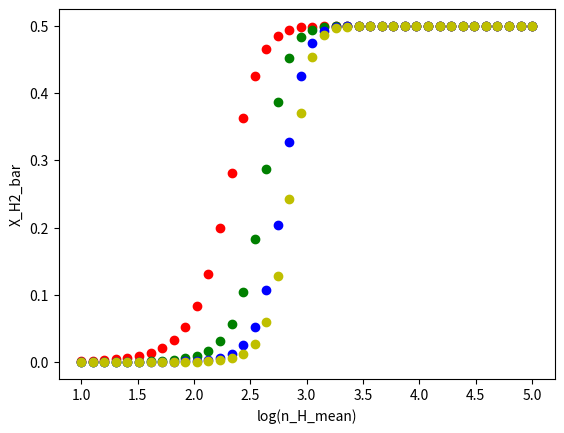

Write Python code to recreate this figure. (Note: this script raises an exception after producing the figure.)
import numpy as np
import matplotlib.pyplot as plt
import os
from matplotlib.lines import Line2D

def make_pdf(s, s_bar, sigma_s):
    pdf = (1/np.sqrt(2*np.pi*(sigma_s**2))) * (np.exp(-0.5*(((s - s_bar)/sigma_s)**2)))
    return pdf

def make_lambda_jeans(n_H, s):
    m_p = 1.672621777e-24   # g
    T_mean = 10.            #K
    K_b = 1.38064852e-16    # ergs K-1
    G = 6.67408e-8          # dyne cm^2 g^-2
    lambda_jeans = ((np.sqrt(K_b * T_mean / m_p)) / np.sqrt(4* np.pi * G * n_H * m_p))
    return lambda_jeans

def make_X_H2(n_H, Z, G_o):
    m_p = 1.672621777e-24   # g
    T_mean = 10.            #K
    K_b = 1.38064852e-16    # ergs K-1
    G = 6.67408e-8          # dyne cm^2 g^-2
    kappa = 1000 * m_p
    DC = 1.7e-11
    CC = 2.5e-17            #cm3 s-1
    rad_field_outside = G_o #in solar units
    exp_tau = np.exp(-kappa * n_H * ((np.sqrt(K_b * T_mean / m_p)) / np.sqrt(4* np.pi * G * n_H * m_p)))
    numerator = DC * rad_field_outside * exp_tau
    denominator = CC * Z * n_H
    X_H2 = 1 / (2 + (numerator/denominator) )
    return X_H2

def make_integral1():
    s = np.zeros(1000)
    pdf = np.zeros(1000)
    lambda_jeans = np.zeros(1000)
    X_H2 = np.zeros(1000)
    n_H = np.zeros(1000)
    integral1 = 0
    mach_no = 5
    sigma_s = np.sqrt(np.log(1 + ((0.3 * mach_no)**2)))
    s_bar = -0.5*(sigma_s**2)
    smin = -4*sigma_s + s_bar
    smax = 4*sigma_s + s_bar
    ds = (smax - smin)/1000
    n_H_mean = 1e4
    Z = 1
    G_o = 1
    for i in range(0, 1000):
        s[i] = smin + i*ds
        n_H = n_H_mean * np.exp(s)
        lambda_jeans = make_lambda_jeans(n_H, s)
        X_H2 = make_X_H2(n_H, Z, G_o)
        pdf = make_pdf(s, s_bar, sigma_s)
        integral1 += np.exp(s[i]) * pdf[i] * ds   #this should be ~1
    #plotting(n_H, pdf, lambda_jeans, X_H2)
    return integral1

def varying_M():
    fig, ax = plt.subplots()
    Z = 1
    G_o = 1
    mach_no_arr = np.array([1., 5., 10., 50.])
    n_H_mean_arr = np.logspace(1, 5, 40)
    label = "M "
    color_arr = ['r','g','b','y']
    custom_lines = [Line2D([0], [0], color='r', lw=4),
                    Line2D([0], [0], color='g', lw=4),
                    Line2D([0], [0], color='b', lw=4),
                    Line2D([0], [0], color='y', lw=4)]
    for m in range(0, len(mach_no_arr)):
        mach_no = mach_no_arr[m]
        color = str(color_arr[m])
        sigma_s = np.sqrt(np.log(1 + ((0.3 * mach_no)**2)))
        s_bar = -0.5*(sigma_s**2)
        smin = -4*sigma_s + s_bar
        smax = 4*sigma_s + s_bar
        ds = (smax - smin)/1000
        value = mach_no
        for y in range(0, len(n_H_mean_arr)):
            n_H_mean = n_H_mean_arr[y]
            s = np.zeros(1000)
            pdf = np.zeros(1000)
            lambda_jeans = np.zeros(1000)
            X_H2 = np.zeros(1000)
            n_H = np.zeros(1000)
            integral1 = 0
            X_H2_bar = np.zeros(1000)
            for i in range(0, 1000):
                s[i] = smin + i*ds
                n_H[i] = n_H_mean * np.exp(s[i])
                lambda_jeans[i] = make_lambda_jeans(n_H[i], s[i])
                X_H2[i] = make_X_H2(n_H[i], Z, G_o)
                pdf[i] = make_pdf(s[i], s_bar, sigma_s)
            integral1 = make_integral1()
            X_H2_bar = integral1 * X_H2
            plt.scatter(np.log10(n_H_mean), X_H2_bar[i], color=color)
    plt.xlabel('log(n_H_mean)')
    plt.ylabel('X_H2_bar')
    plt.grid(b=True, which='both', axis='both')
    plt.title('log(n_H_mean) vs X_H2_bar - M=varied, Z=1, G_o=1')
    ax.legend(  custom_lines,
                [   label + '= 1',
                    label + '= 5',
                    label + '= 10',
                    label + '= 50'  ],
                loc = 'lower right'
                    )
    plt.savefig(os.path.join('log(n_H_mean)vsX_H2_bar--M.png'.format()))
    plt.clf()
    return s, smin, smax, sigma_s, n_H, lambda_jeans, X_H2, pdf, integral1, X_H2_bar

def varying_Z():
    fig, ax = plt.subplots()
    mach_no = 5
    G_o = 1
    Z_arr = np.array([0.001, 0.01, 0.1, 1.])
    n_H_mean_arr = np.logspace(1, 5, 40)
    label = "Z "
    color_arr = ['r','g','b','y']
    custom_lines = [Line2D([0], [0], color='r', lw=4),
                    Line2D([0], [0], color='g', lw=4),
                    Line2D([0], [0], color='b', lw=4),
                    Line2D([0], [0], color='y', lw=4)]
    for z in range(0, len(Z_arr)):
        Z = Z_arr[z]
        color = str(color_arr[z])
        sigma_s = np.sqrt(np.log(1 + ((0.3 * mach_no)**2)))
        s_bar = -0.5*(sigma_s**2)
        smin = -4*sigma_s + s_bar
        smax = 4*sigma_s + s_bar
        ds = (smax - smin)/1000
        value = Z
        for y in range(0, len(n_H_mean_arr)):
            n_H_mean = n_H_mean_arr[y]
            s = np.zeros(1000)
            pdf = np.zeros(1000)
            lambda_jeans = np.zeros(1000)
            X_H2 = np.zeros(1000)
            n_H = np.zeros(1000)
            integral1 = 0
            X_H2_bar = np.zeros(1000)
            for i in range(0, 1000):
                s[i] = smin + i*ds
                n_H[i] = n_H_mean * np.exp(s[i])
                lambda_jeans[i] = make_lambda_jeans(n_H[i], s[i])
                X_H2[i] = make_X_H2(n_H[i], Z, G_o)
                pdf[i] = make_pdf(s[i], s_bar, sigma_s)
            integral1 = make_integral1()
            X_H2_bar = integral1 * X_H2
            plt.scatter(np.log10(n_H_mean), X_H2_bar[i], color=color)
    plt.xlabel('log(n_H_mean)')
    plt.ylabel('X_H2_bar')
    plt.grid(b=True, which='both', axis='both')
    plt.title('log(n_H_mean) vs X_H2_bar - M=5, Z=varied, G_o=1')
    ax.legend(  custom_lines,
                [   label + '= 0.001',
                    label + '= 0.010',
                    label + '= 0.100',
                    label + '= 1.000'  ],
                loc = 'lower right'
                    )
    plt.savefig(os.path.join('log(n_H_mean)vsX_H2_bar--Z.png'.format()))
    plt.clf()
    return s, smin, smax, sigma_s, n_H, lambda_jeans, X_H2, pdf, integral1, X_H2_bar

def varying_G_o():
    fig, ax = plt.subplots()
    mach_no = 5
    Z = 1
    G_o_arr = np.array([1., 10., 50., 100.])
    n_H_mean_arr = np.logspace(1, 5, 40)
    label = "G_o "
    color_arr = ['r','g','b','y']
    custom_lines = [Line2D([0], [0], color='r', lw=4),
                    Line2D([0], [0], color='g', lw=4),
                    Line2D([0], [0], color='b', lw=4),
                    Line2D([0], [0], color='y', lw=4)]
    for g in range(0, len(G_o_arr)):
        G_o = G_o_arr[g]
        color = str(color_arr[g])
        sigma_s = np.sqrt(np.log(1 + ((0.3 * mach_no)**2)))
        s_bar = -0.5*(sigma_s**2)
        smin = -4*sigma_s + s_bar
        smax = 4*sigma_s + s_bar
        ds = (smax - smin)/1000
        value = G_o
        for y in range(0, len(n_H_mean_arr)):
            n_H_mean = n_H_mean_arr[y]
            s = np.zeros(1000)
            pdf = np.zeros(1000)
            lambda_jeans = np.zeros(1000)
            X_H2 = np.zeros(1000)
            n_H = np.zeros(1000)
            integral1 = 0
            X_H2_bar = np.zeros(1000)
            for i in range(0, 1000):
                s[i] = smin + i*ds
                n_H[i] = n_H_mean * np.exp(s[i])
                lambda_jeans[i] = make_lambda_jeans(n_H[i], s[i])
                X_H2[i] = make_X_H2(n_H[i], Z, G_o)
                pdf[i] = make_pdf(s[i], s_bar, sigma_s)
            integral1 = make_integral1()
            X_H2_bar = integral1 * X_H2
            plt.scatter(np.log10(n_H_mean), X_H2_bar[i], color=color)
    plt.xlabel('log(n_H_mean)')
    plt.ylabel('X_H2_bar')
    plt.grid(b=True, which='both', axis='both')
    plt.title('log(n_H_mean) vs X_H2_bar - M=5, Z=1, G_o=varied')
    ax.legend(  custom_lines,
                [   label + '= 1',
                    label + '= 10',
                    label + '= 50',
                    label + '= 100'  ],
                loc = 'lower right'
                    )
    plt.savefig(os.path.join('log(n_H_mean)vsX_H2_bar--G_o.png'.format()))
    plt.clf()
    return s, smin, smax, sigma_s, n_H, lambda_jeans, X_H2, pdf, integral1, X_H2_bar

if __name__=='__main__':
    path = 'for X_H2_bar'
    os.makedirs(path, exist_ok=True)
    os.chdir(path)

    # order of variables:
    # s, smin, smax, sigma_s, n_H, lambda_jeans, X_H2, pdf, integral1, X_H2_bar
    g1, g2, g3, g4, g5, g6, g7, g8, g9, g10 = varying_G_o()  #varying G_o
    m1, m2, m3, m4, m5, m6, m7, m8, m9, m10 = varying_M()  #varying mach_no
    z1, z2, z3, z4, z5, z6, z7, z8, z9, z10 = varying_Z()  #varying matallicity
